Dataset: dataset (GitHub, eWingEye/CNN_Aspergillus). Classes: Aspergillus flavus strain AI2, Aspergillus clavatus strain AI1, Aspergillus flavus strain AI1, Aspergillus fumigatus strain A293, Aspergillus nidulans strain TN02A7, Aspergillus niger strain AI1, Aspergillus terreus strain AI1.

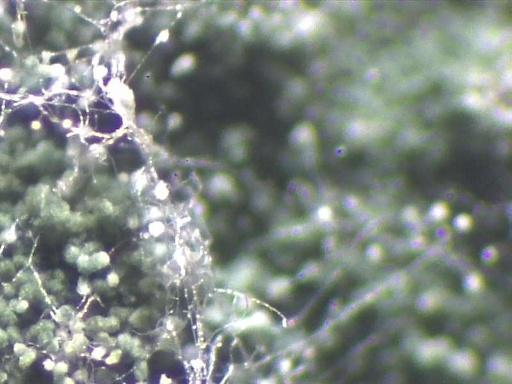
Label: Aspergillus nidulans strain TN02A7

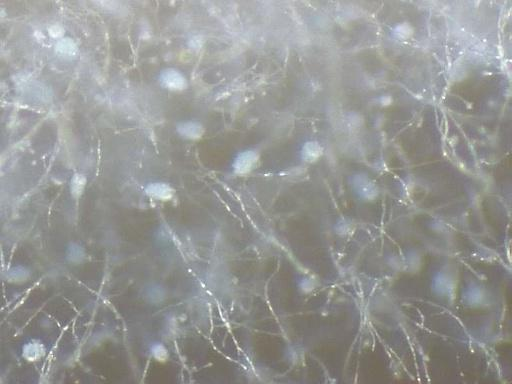
Label: Aspergillus clavatus strain AI1

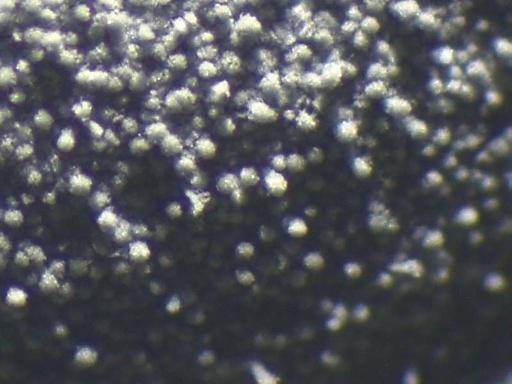
Label: Aspergillus fumigatus strain A293

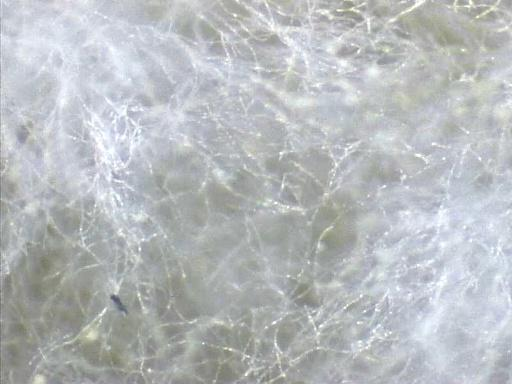
Label: Aspergillus flavus strain AI1

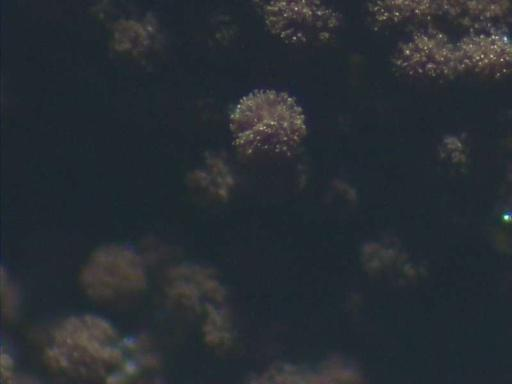
Label: Aspergillus niger strain AI1

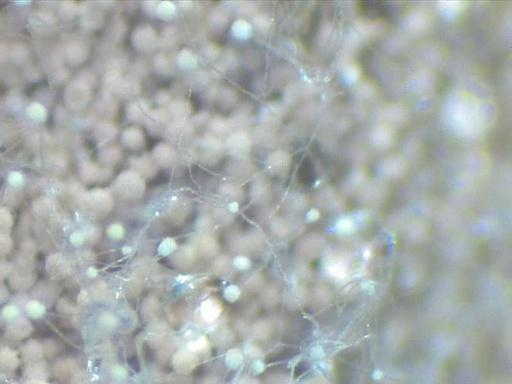
Label: Aspergillus terreus strain AI1
